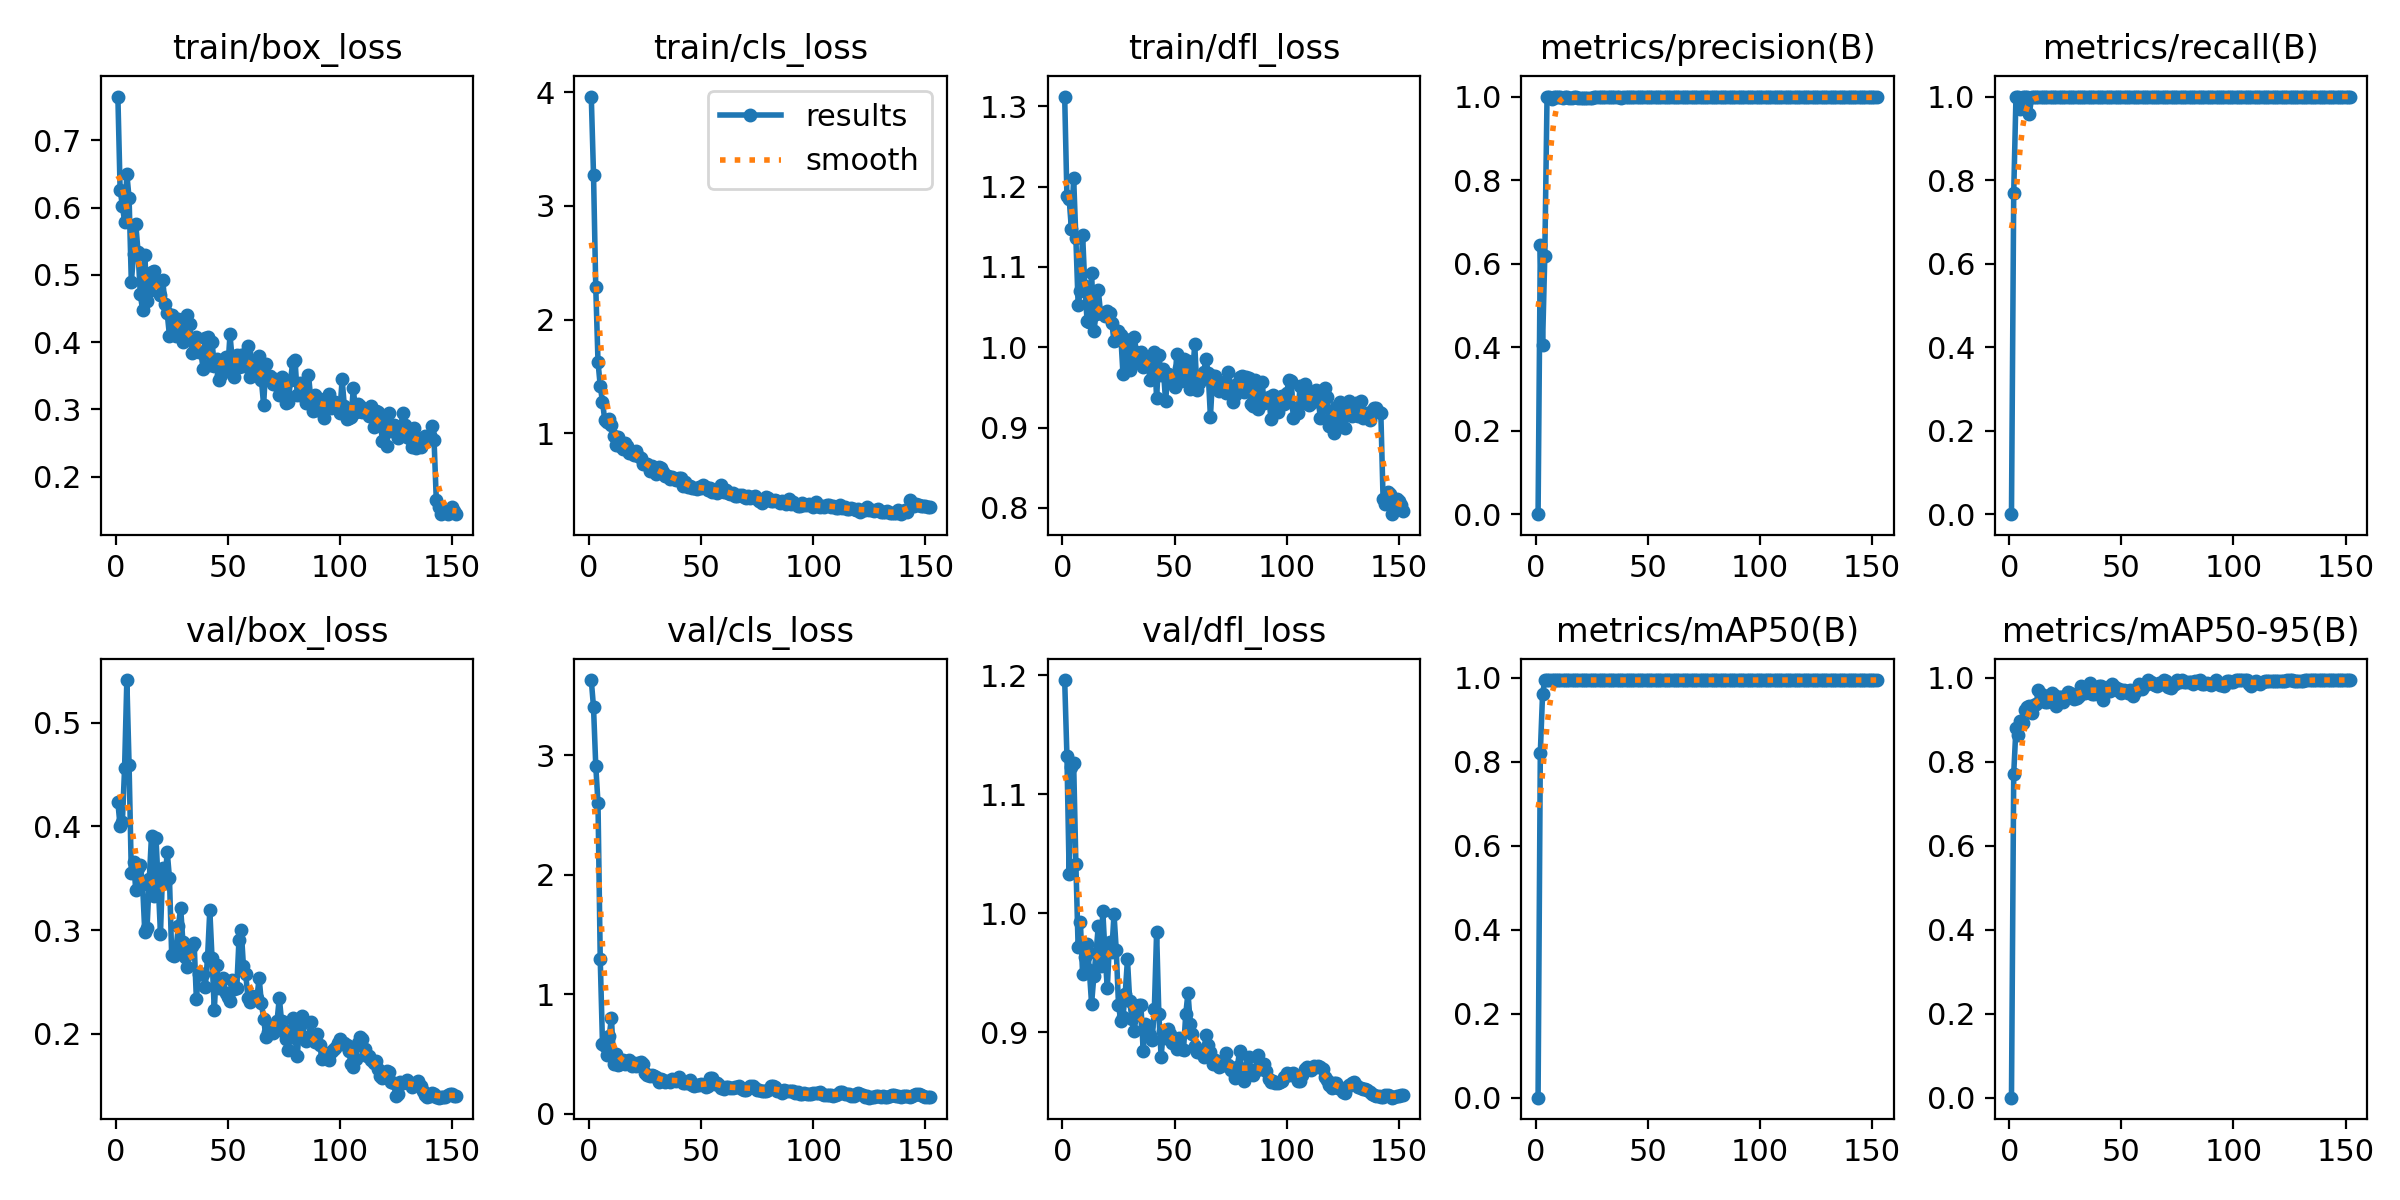

The data file committed next to this chart (first rows):
epoch, time, train/box_loss, train/cls_loss, train/dfl_loss, metrics/precision(B), metrics/recall(B), metrics/mAP50(B), metrics/mAP50-95(B), val/box_loss, val/cls_loss, val/dfl_loss, lr/pg0, lr/pg1, lr/pg2
1, 3.281, 0.7649, 3.96, 1.312, 0, 0, 0, 0, 0.4231, 3.631, 1.196, 4e-05, 4e-05, 4e-05
2, 7.036, 0.6268, 3.275, 1.188, 0.6452, 0.7692, 0.8216, 0.7719, 0.4004, 3.404, 1.133, 8.44464e-05, 8.44464e-05, 8.44464e-05
3, 10.49, 0.6025, 2.284, 1.185, 0.4062, 1, 0.9615, 0.8812, 0.4038, 2.914, 1.033, 0.0001283, 0.0001283, 0.0001283
4, 13.95, 0.5789, 1.629, 1.147, 0.619, 1, 0.995, 0.8641, 0.4567, 2.603, 1.123, 0.0001716, 0.0001716, 0.0001716
5, 17.13, 0.65, 1.416, 1.211, 1, 0.9697, 0.995, 0.8986, 0.5411, 1.294, 1.127, 0.0002143, 0.0002143, 0.0002143
6, 20.24, 0.6138, 1.278, 1.135, 1, 0.9996, 0.995, 0.8936, 0.4588, 0.588, 1.041, 0.0002564, 0.0002564, 0.0002564
7, 24.66, 0.4892, 1.119, 1.053, 0.9947, 1, 0.995, 0.9231, 0.3546, 0.5725, 0.9712, 0.0002979, 0.0002979, 0.0002979
8, 28.05, 0.5303, 1.1, 1.07, 0.9999, 1, 0.995, 0.9303, 0.366, 0.491, 0.9929, 0.0003388, 0.0003388, 0.0003388
9, 31.43, 0.5749, 1.124, 1.14, 1, 0.9586, 0.995, 0.9343, 0.3382, 0.6536, 0.9487, 0.0003792, 0.0003792, 0.0003792
10, 32.64, 0.534, 1.075, 1.076, 0.9983, 1, 0.995, 0.9165, 0.3602, 0.8011, 0.9632, 0.0004189, 0.0004189, 0.0004189
11, 35.77, 0.4712, 0.9801, 1.033, 0.9978, 1, 0.995, 0.9354, 0.3627, 0.4219, 0.9742, 0.0004581, 0.0004581, 0.0004581
12, 39.02, 0.4482, 0.9009, 1.032, 0.9971, 1, 0.995, 0.9385, 0.3446, 0.5001, 0.9521, 0.0004642, 0.0004642, 0.0004642
13, 41.99, 0.53, 0.9637, 1.093, 0.9986, 1, 0.995, 0.9704, 0.2981, 0.4134, 0.9238, 0.0004609, 0.0004609, 0.0004609
14, 45.12, 0.4613, 0.8902, 1.02, 1, 0.9991, 0.995, 0.9624, 0.3017, 0.4151, 0.9468, 0.0004577, 0.0004577, 0.0004577
15, 48.35, 0.4754, 0.8654, 1.041, 0.9954, 1, 0.995, 0.9594, 0.3488, 0.4533, 0.9667, 0.0004544, 0.0004544, 0.0004544
16, 51.34, 0.5038, 0.915, 1.071, 0.9977, 1, 0.995, 0.9435, 0.3912, 0.4175, 0.9895, 0.0004512, 0.0004512, 0.0004512
17, 54.94, 0.5064, 0.8862, 1.043, 0.9981, 1, 0.995, 0.943, 0.3333, 0.4379, 0.9555, 0.0004479, 0.0004479, 0.0004479
18, 57.98, 0.4903, 0.8294, 1.041, 0.998, 1, 0.995, 0.951, 0.3884, 0.4502, 1.002, 0.0004446, 0.0004446, 0.0004446
19, 61.05, 0.4894, 0.8361, 1.039, 0.9976, 1, 0.995, 0.9643, 0.3441, 0.4006, 0.9662, 0.0004414, 0.0004414, 0.0004414
20, 62.48, 0.4699, 0.8061, 1.045, 0.9976, 1, 0.995, 0.9599, 0.2966, 0.4283, 0.9367, 0.0004381, 0.0004381, 0.0004381
21, 65.53, 0.4926, 0.8465, 1.042, 0.9975, 1, 0.995, 0.9334, 0.3602, 0.4015, 0.976, 0.0004349, 0.0004349, 0.0004349
22, 68.66, 0.4569, 0.8048, 1.031, 0.9974, 1, 0.995, 0.9536, 0.3456, 0.4275, 0.9675, 0.0004316, 0.0004316, 0.0004316
23, 71.7, 0.4431, 0.782, 1.008, 0.9977, 1, 0.995, 0.9556, 0.3756, 0.4363, 0.9993, 0.0004284, 0.0004284, 0.0004284
24, 75.57, 0.4097, 0.7298, 1.009, 0.9966, 1, 0.995, 0.9427, 0.3503, 0.4198, 0.9691, 0.0004251, 0.0004251, 0.0004251
25, 78.71, 0.4398, 0.734, 1.021, 0.9972, 1, 0.995, 0.9561, 0.2759, 0.3394, 0.9232, 0.0004218, 0.0004218, 0.0004218
26, 81.93, 0.4351, 0.7285, 1.016, 0.9979, 1, 0.995, 0.9666, 0.275, 0.3252, 0.9092, 0.0004186, 0.0004186, 0.0004186
27, 85.05, 0.4086, 0.6685, 0.9665, 0.9991, 1, 0.995, 0.9653, 0.2835, 0.3163, 0.9131, 0.0004153, 0.0004153, 0.0004153
28, 88.54, 0.434, 0.7113, 1.01, 0.9979, 1, 0.995, 0.9588, 0.3041, 0.3227, 0.9323, 0.0004121, 0.0004121, 0.0004121
29, 91.65, 0.4279, 0.6858, 1, 0.9979, 1, 0.995, 0.9505, 0.3215, 0.3184, 0.9612, 0.0004088, 0.0004088, 0.0004088
30, 92.56, 0.4002, 0.6395, 0.9713, 0.9979, 1, 0.995, 0.9525, 0.2884, 0.3079, 0.9263, 0.0004056, 0.0004056, 0.0004056
31, 95.73, 0.4131, 0.7006, 0.9934, 0.9979, 1, 0.995, 0.9559, 0.2736, 0.2708, 0.911, 0.0004023, 0.0004023, 0.0004023
32, 98.88, 0.441, 0.6947, 1.013, 0.9979, 1, 0.995, 0.9818, 0.2647, 0.293, 0.9007, 0.000399, 0.000399, 0.000399
33, 101.7, 0.4265, 0.6593, 0.9937, 0.9979, 1, 0.995, 0.9664, 0.285, 0.2805, 0.9175, 0.0003958, 0.0003958, 0.0003958
34, 105.2, 0.3841, 0.6213, 0.9812, 0.998, 1, 0.995, 0.963, 0.2843, 0.2707, 0.9231, 0.0003925, 0.0003925, 0.0003925
35, 108.4, 0.4026, 0.6242, 0.9934, 0.9981, 1, 0.995, 0.9771, 0.2878, 0.2784, 0.9229, 0.0003893, 0.0003893, 0.0003893
36, 111.9, 0.4073, 0.6015, 0.9756, 0.9978, 1, 0.995, 0.9869, 0.2338, 0.2708, 0.8843, 0.000386, 0.000386, 0.000386
37, 115.1, 0.386, 0.615, 0.9806, 0.9977, 1, 0.995, 0.9615, 0.2576, 0.2904, 0.9071, 0.0003828, 0.0003828, 0.0003828
38, 118.3, 0.3861, 0.5973, 0.9874, 0.9977, 1, 0.995, 0.9613, 0.258, 0.2828, 0.9048, 0.0003795, 0.0003795, 0.0003795
39, 121.8, 0.3608, 0.5908, 0.9597, 0.9978, 1, 0.995, 0.9728, 0.2577, 0.2782, 0.8975, 0.0003763, 0.0003763, 0.0003763
40, 123.4, 0.4061, 0.6073, 0.9863, 0.9979, 1, 0.995, 0.9801, 0.2454, 0.3085, 0.8937, 0.000373, 0.000373, 0.000373
41, 126.5, 0.4072, 0.6055, 0.9942, 0.9979, 1, 0.995, 0.9802, 0.2738, 0.2789, 0.9198, 0.0003697, 0.0003697, 0.0003697
42, 129.8, 0.366, 0.5398, 0.9365, 0.9979, 1, 0.995, 0.9484, 0.3193, 0.2563, 0.9843, 0.0003665, 0.0003665, 0.0003665
43, 132.7, 0.4004, 0.5756, 0.99, 0.998, 1, 0.995, 0.9663, 0.2726, 0.2629, 0.9151, 0.0003632, 0.0003632, 0.0003632
44, 136.2, 0.3648, 0.5288, 0.9658, 0.9979, 1, 0.995, 0.9779, 0.2227, 0.2619, 0.8793, 0.00036, 0.00036, 0.00036
45, 139.3, 0.3747, 0.539, 0.9733, 0.9979, 1, 0.995, 0.9691, 0.2659, 0.2815, 0.9007, 0.0003567, 0.0003567, 0.0003567
46, 142.9, 0.3436, 0.5185, 0.9326, 0.9981, 1, 0.995, 0.985, 0.2438, 0.2437, 0.8949, 0.0003535, 0.0003535, 0.0003535
47, 145.9, 0.3513, 0.518, 0.9668, 0.998, 1, 0.995, 0.9792, 0.2517, 0.2334, 0.9023, 0.0003502, 0.0003502, 0.0003502
48, 149, 0.3736, 0.5075, 0.965, 0.998, 1, 0.995, 0.9714, 0.2539, 0.2416, 0.8983, 0.0003469, 0.0003469, 0.0003469
49, 152.1, 0.3772, 0.5265, 0.9567, 0.9982, 1, 0.995, 0.9746, 0.2395, 0.2394, 0.8905, 0.0003437, 0.0003437, 0.0003437
50, 153, 0.3584, 0.5186, 0.951, 0.9979, 1, 0.995, 0.9651, 0.2354, 0.2474, 0.8898, 0.0003404, 0.0003404, 0.0003404
51, 156.1, 0.4114, 0.5463, 0.9911, 0.998, 1, 0.995, 0.9716, 0.2317, 0.243, 0.8859, 0.0003372, 0.0003372, 0.0003372
52, 159.3, 0.3732, 0.5242, 0.974, 0.9979, 1, 0.995, 0.9696, 0.2517, 0.226, 0.8946, 0.0003339, 0.0003339, 0.0003339
53, 162.5, 0.3484, 0.5007, 0.9576, 0.9979, 1, 0.995, 0.9633, 0.2433, 0.2331, 0.8858, 0.0003307, 0.0003307, 0.0003307
54, 165.8, 0.381, 0.5215, 0.9849, 0.9978, 1, 0.995, 0.9707, 0.2439, 0.3001, 0.8852, 0.0003274, 0.0003274, 0.0003274
55, 169.1, 0.363, 0.4857, 0.967, 0.9978, 1, 0.995, 0.9577, 0.2904, 0.2992, 0.9153, 0.0003241, 0.0003241, 0.0003241
56, 172.4, 0.3817, 0.4899, 0.9829, 0.9982, 1, 0.995, 0.9677, 0.3005, 0.2482, 0.9332, 0.0003209, 0.0003209, 0.0003209
57, 175.7, 0.3649, 0.4787, 0.9481, 0.9982, 1, 0.995, 0.9727, 0.265, 0.2556, 0.9071, 0.0003176, 0.0003176, 0.0003176
58, 179, 0.3844, 0.5014, 0.9645, 0.9981, 1, 0.995, 0.9852, 0.258, 0.245, 0.8983, 0.0003144, 0.0003144, 0.0003144
59, 182.1, 0.3942, 0.5423, 1.004, 0.9979, 1, 0.995, 0.9748, 0.2348, 0.2186, 0.8887, 0.0003111, 0.0003111, 0.0003111
60, 183.7, 0.3484, 0.4857, 0.9465, 0.9981, 1, 0.995, 0.9819, 0.2302, 0.2119, 0.8829, 0.0003079, 0.0003079, 0.0003079
... 92 more rows
